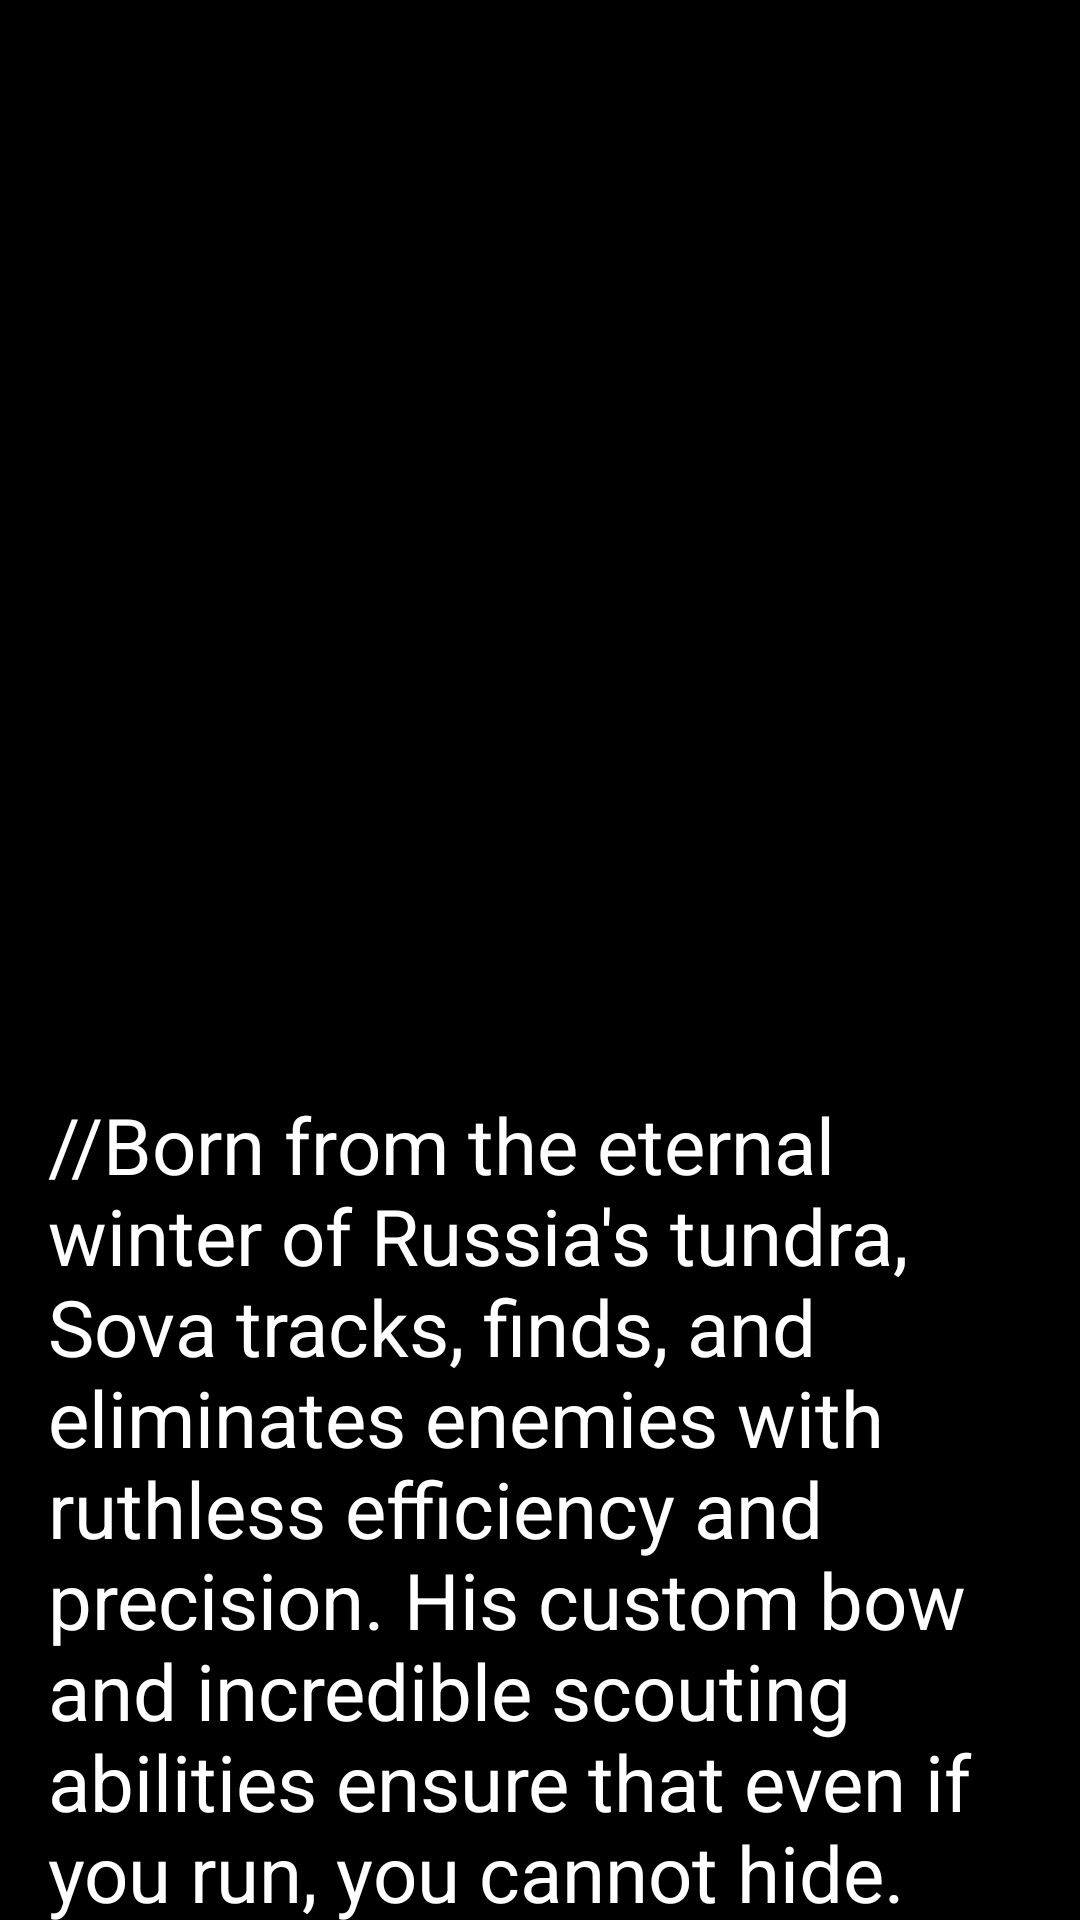

Reconstruct the res/layout file that produces this screen, plus the resources it refers to.
<!-- AndroidManifest.xml: application theme Theme.Valorant -->
<!-- res/layout/activity_sova.xml -->
<?xml version="1.0" encoding="utf-8"?>
<ScrollView
    xmlns:android="http://schemas.android.com/apk/res/android"
    xmlns:app="http://schemas.android.com/apk/res-auto"
    xmlns:tools="http://schemas.android.com/tools"
    android:layout_width="match_parent"
    android:layout_height="match_parent">

    <androidx.constraintlayout.widget.ConstraintLayout
        android:id="@+id/activity_main"
        android:layout_width="match_parent"
        android:layout_height="1000dp"
        android:background="@color/black"
        android:paddingLeft="16dp"
        android:paddingTop="16dp"
        android:paddingRight="16dp"
        android:paddingBottom="16dp"
        tools:context=".MainActivity">


        <ImageView
            android:id="@+id/sova"
            android:layout_width="415dp"
            android:layout_height="308dp"
            android:layout_alignParentStart="true"
            android:layout_alignParentTop="true"
            android:layout_marginStart="48dp"
            android:layout_marginTop="16dp"
            android:src="@drawable/breach"
            app:layout_constraintEnd_toEndOf="parent"
            app:layout_constraintHorizontal_bias="0.98"
            app:layout_constraintStart_toStartOf="parent"
            app:layout_constraintTop_toTopOf="parent" />

        <TextView
            android:id="@+id/bio"
            android:layout_width="wrap_content"
            android:layout_height="wrap_content"
            android:layout_marginTop="24dp"
            android:text="//Born from the eternal winter of Russia's tundra, Sova tracks, finds, and eliminates enemies with ruthless efficiency and precision. His custom bow and incredible scouting abilities ensure that even if you run, you cannot hide."
            android:textColor="@color/white"
            android:textSize="26dp"
            app:layout_constraintEnd_toEndOf="parent"
            app:layout_constraintHorizontal_bias="0.562"
            app:layout_constraintStart_toStartOf="parent"
            app:layout_constraintTop_toBottomOf="@+id/sova" />

        <TextView
            android:id="@+id/recon"
            android:layout_width="wrap_content"
            android:layout_height="wrap_content"
            android:layout_alignParentEnd="true"
            android:layout_marginStart="10dp"
            android:layout_marginEnd="7dp"
            android:layout_marginBottom="33dp"
            android:text="//E-RECON_DART - EQUIP a bow with recon bolt. FIRE to send the recon bolt forward, activating upon collision and Revealing the location of nearby enemies caught in the line of sight of the bolt. Enemies can destroy this bolt. HOLD FIRE to extend the range of the projectile. ALT FIRE to add up to two bounces to this arrow.

"
            android:textColor="@color/white"
            android:textSize="26dp"
            app:layout_constraintBottom_toTopOf="@+id/imageView6"
            app:layout_constraintEnd_toEndOf="parent"
            app:layout_constraintHorizontal_bias="0.4"
            app:layout_constraintStart_toStartOf="parent"
            app:layout_constraintTop_toBottomOf="@+id/imageView7" />

        <TextView
            android:id="@+id/shock"
            android:layout_width="371dp"
            android:layout_height="0dp"
            android:layout_alignParentStart="true"
            android:layout_alignParentEnd="true"
            android:layout_marginStart="10dp"
            android:layout_marginEnd="15dp"
            android:layout_marginBottom="64dp"
            android:text="//Q-SHOCK_BOLT - EQUIP a bow with a shock bolt. FIRE to send the explosive bolt forward, detonating upon collision and damaging players nearby. HOLD FIRE to extend the range of the projectile. ALT FIRE to add up to two bounces to this arrow."
            android:textColor="@color/white"
            android:textSize="26dp"
            app:layout_constraintBottom_toTopOf="@+id/imageView5"
            app:layout_constraintEnd_toEndOf="parent"
            app:layout_constraintStart_toStartOf="parent"
            app:layout_constraintTop_toBottomOf="@+id/imageView6" />

        <TextView
            android:id="@+id/drone"
            android:layout_width="wrap_content"
            android:layout_height="wrap_content"
            android:layout_alignParentStart="true"
            android:layout_alignParentEnd="true"
            android:layout_marginStart="8dp"
            android:layout_marginEnd="8dp"
            android:layout_marginBottom="80dp"
            android:text="//C-OWL DRONE - EQUIP an owl drone. FIRE to deploy and take control of movement of the drone. While in control of the drone, FIRE to shoot a marking dart. This dart will Reveal the location of any player struck by the dart. Enemies can destroy the Owl Drone."
            android:textColor="@color/white"
            android:textSize="26dp"
            app:layout_constraintBottom_toTopOf="@+id/ultsova"
            app:layout_constraintEnd_toEndOf="parent"
            app:layout_constraintStart_toStartOf="parent"
            app:layout_constraintTop_toBottomOf="@+id/imageView5" />

        <TextView
            android:id="@+id/ult"
            android:layout_width="369dp"
            android:layout_height="0dp"
            android:layout_alignParentStart="true"
            android:layout_alignParentEnd="true"
            android:layout_marginBottom="16dp"
            android:text="X-HUNTERS_FURY - EQUIP a bow with three long-range wall-piercing energy blasts. FIRE to release an energy blast in a line in front of Sova, dealing damage and revealing the location of enemies caught in the line. This ability can be RE-USED up to two more times while the ability timer is active."
            android:textColor="@color/white"
            android:textSize="26dp"
            app:layout_constraintBottom_toBottomOf="parent"
            app:layout_constraintEnd_toEndOf="parent"
            app:layout_constraintStart_toStartOf="parent"
            app:layout_constraintTop_toBottomOf="@+id/ultsova" />

        <ImageView
            android:id="@+id/ultsova"
            android:layout_width="wrap_content"
            android:layout_height="wrap_content"
            android:layout_marginStart="112dp"
            android:layout_marginEnd="155dp"
            android:layout_marginBottom="29dp"
            app:layout_constraintBottom_toTopOf="@+id/ult"
            app:layout_constraintEnd_toEndOf="parent"
            app:layout_constraintStart_toStartOf="parent"
            app:layout_constraintTop_toBottomOf="@+id/drone"
            tools:srcCompat="@drawable/img_5" />

        <ImageView
            android:id="@+id/imageView5"
            android:layout_width="wrap_content"
            android:layout_height="wrap_content"
            android:layout_marginBottom="80dp"
            app:layout_constraintBottom_toTopOf="@+id/drone"
            app:layout_constraintEnd_toEndOf="parent"
            app:layout_constraintStart_toStartOf="parent"
            app:layout_constraintTop_toBottomOf="@+id/shock"
            tools:srcCompat="@drawable/img_6" />

        <ImageView
            android:id="@+id/imageView6"
            android:layout_width="wrap_content"
            android:layout_height="wrap_content"
            app:layout_constraintEnd_toEndOf="parent"
            app:layout_constraintHorizontal_bias="0.47"
            app:layout_constraintStart_toStartOf="parent"
            app:layout_constraintTop_toBottomOf="@+id/recon"
            tools:srcCompat="@drawable/img_7" />

        <ImageView
            android:id="@+id/imageView7"
            android:layout_width="198dp"
            android:layout_height="0dp"
            android:layout_marginBottom="33dp"
            app:layout_constraintBottom_toTopOf="@+id/recon"
            app:layout_constraintEnd_toEndOf="parent"
            app:layout_constraintHorizontal_bias="0.563"
            app:layout_constraintStart_toStartOf="parent"
            app:layout_constraintTop_toBottomOf="@+id/bio"
            tools:srcCompat="@drawable/img_8" />




    </androidx.constraintlayout.widget.ConstraintLayout>

</ScrollView>
<!-- resources referenced by this layout -->
<resources>
  <!-- drawable img_5: png bitmap (drawable, 3094 bytes) -->
  <!-- drawable img_6: png bitmap (drawable, 1803 bytes) -->
  <!-- drawable img_7: png bitmap (drawable, 2307 bytes) -->
  <!-- drawable img_8: png bitmap (drawable, 29353 bytes) -->
  <style name="Theme.Valorant" parent="Base.Theme.Valorant">
          
          <item name="android:navigationBarColor">@android:color/transparent</item>
          <item name="android:statusBarColor">@android:color/transparent</item>
          <item name="android:windowLightStatusBar">?attr/isLightTheme</item>
      </style>
  <!-- not gathered from this repository: default colours our renderer supplied (Android Studio template values) -->
  <color name="black">#FF000000</color>
  <color name="white">#FFFFFFFF</color>
</resources>
